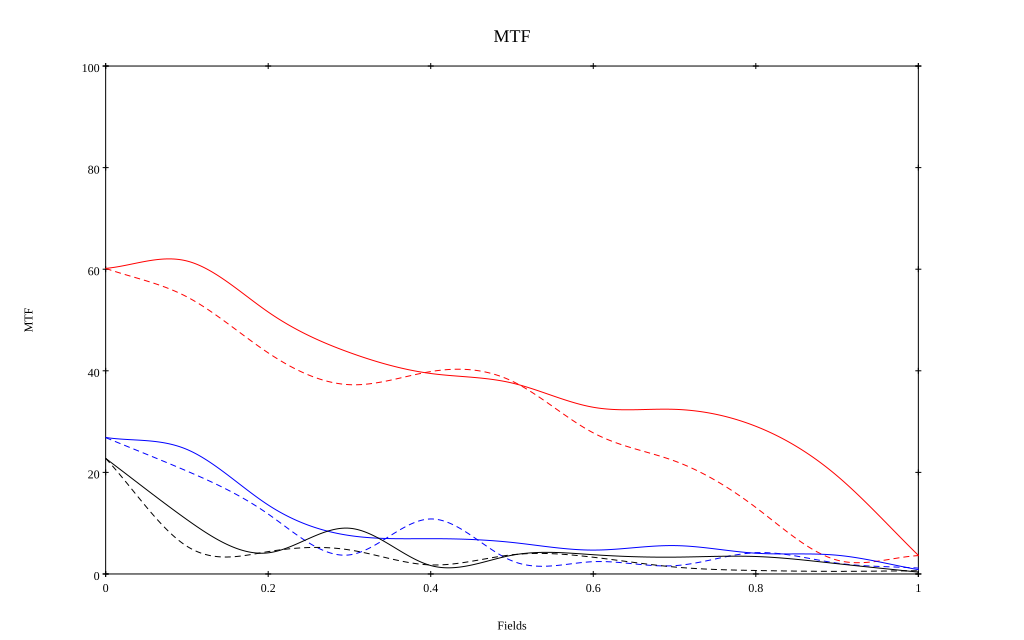

Source data for this figure (header and first rows):
, 0, 0.1, 0.2, 0.3, 0.4, 0.5, 0.6, 0.7, 0.8, 0.9, 1
10 sag, 0.602, 0.616, 0.516, 0.436, 0.395, 0.376, 0.328, 0.324, 0.291, 0.193, 0.037
10 tan, 0.602, 0.546, 0.435, 0.373, 0.398, 0.38, 0.278, 0.222, 0.131, 0.027, 0.036
30 sag, 0.269, 0.245, 0.136, 0.076, 0.069, 0.062, 0.047, 0.056, 0.041, 0.037, 0.008
30 tan, 0.268, 0.203, 0.118, 0.038, 0.108, 0.026, 0.024, 0.016, 0.042, 0.021, 0.012
50 sag, 0.228, 0.107, 0.042, 0.09, 0.017, 0.037, 0.038, 0.033, 0.034, 0.02, 0.004
50 tan, 0.228, 0.055, 0.044, 0.047, 0.018, 0.038, 0.033, 0.014, 0.007, 0.005, 0.006
